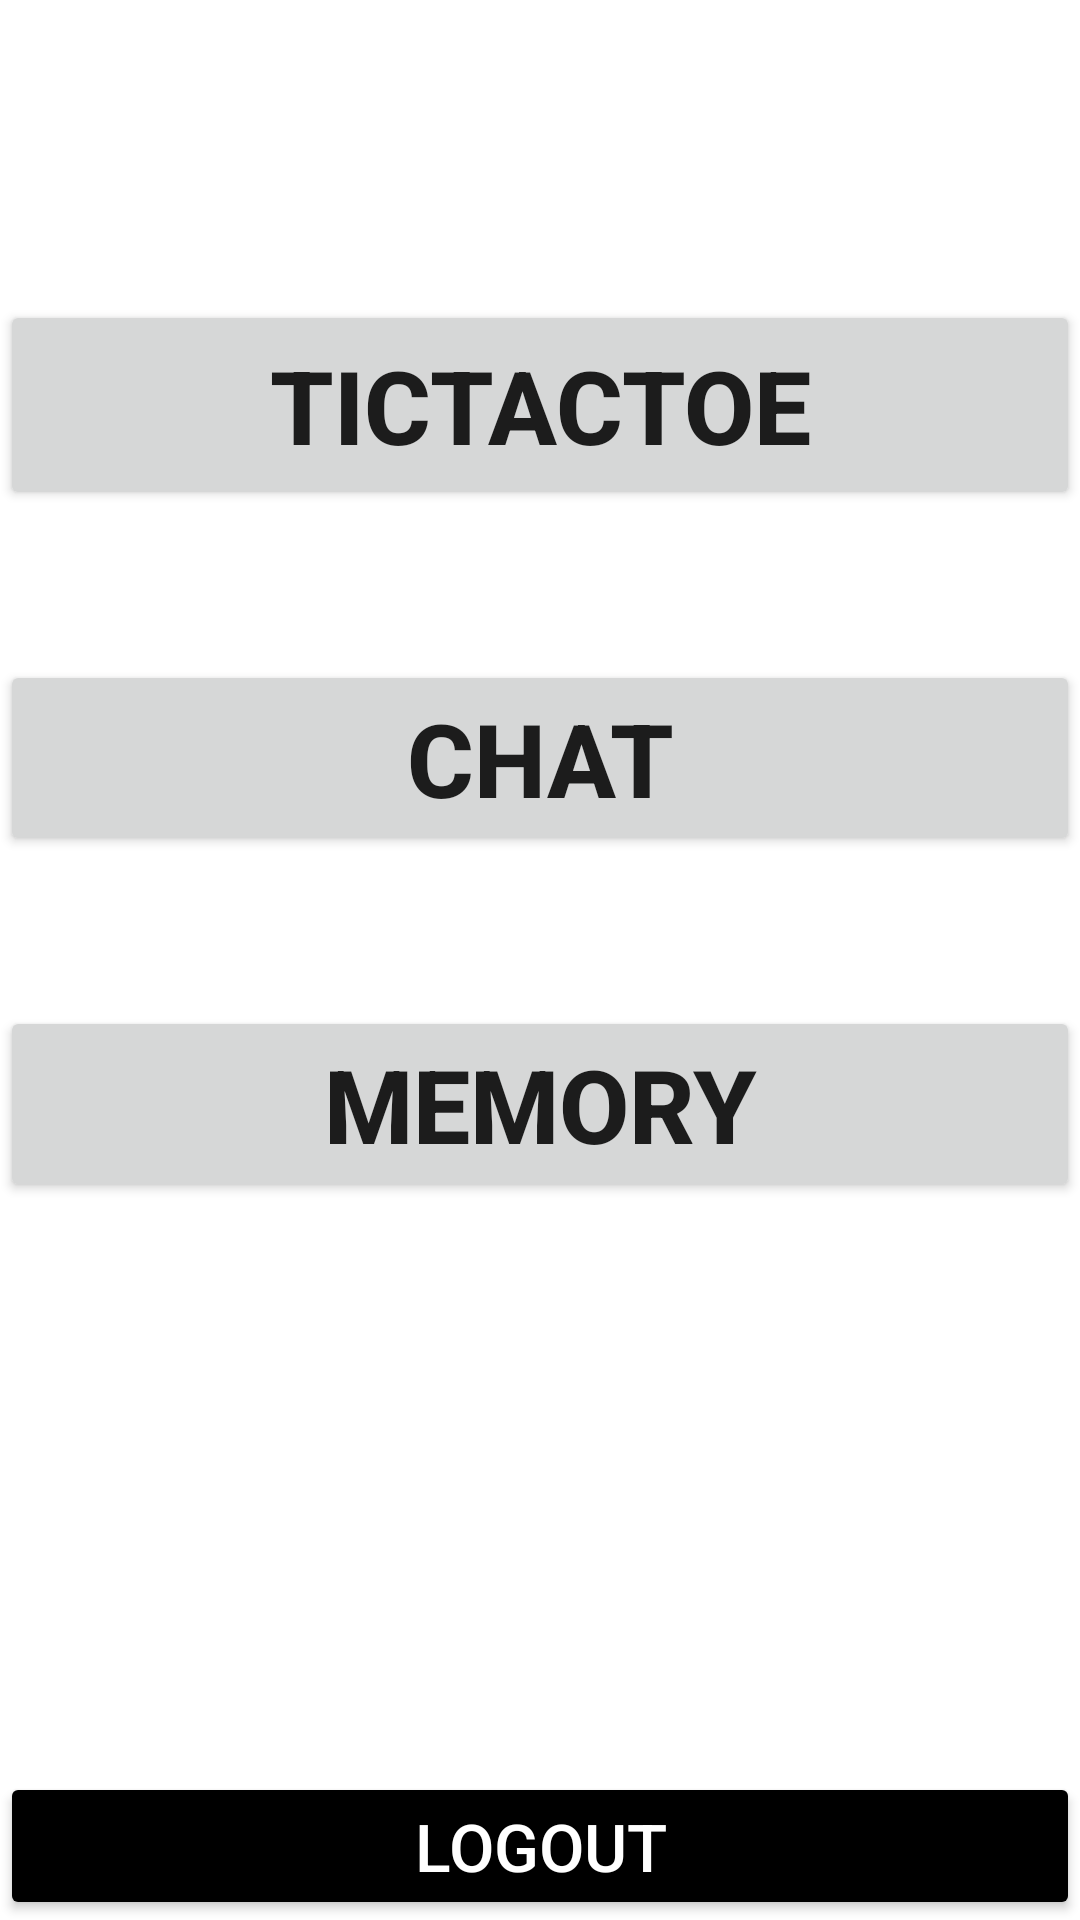

Android layout source for this screen:
<!-- AndroidManifest.xml: application theme Theme.Design.Light.NoActionBar -->
<!-- res/layout/activity_main.xml -->
<?xml version="1.0" encoding="utf-8"?>
<RelativeLayout xmlns:android="http://schemas.android.com/apk/res/android"
    xmlns:app="http://schemas.android.com/apk/res-auto"
    xmlns:tools="http://schemas.android.com/tools"
    android:layout_width="match_parent"
    android:layout_height="match_parent"
    tools:context=".MainActivity"
    android:background="@color/white">


    <Button
        android:id="@+id/logout"
        android:layout_width="match_parent"
        android:layout_height="wrap_content"
        android:layout_alignParentBottom="true"
        android:layout_marginTop="200dp"
        android:backgroundTint="@color/black"
        android:padding="10dp"
        android:text="LogOut"
        android:textColor="@color/white"
        android:textSize="22sp"
        app:layout_constraintTop_toBottomOf="@+id/btn_chat"
        tools:layout_editor_absoluteX="0dp" />

    <LinearLayout
        android:layout_width="wrap_content"
        android:layout_height="match_parent">

    </LinearLayout>

    <Button
        android:id="@+id/TicTacToe"
        android:layout_width="match_parent"
        android:layout_height="70dp"
        android:layout_marginTop="100dp"
        android:gravity="center"
        android:text="TicTacToe"
        android:textSize="34sp"
        android:textStyle="bold"
        tools:layout_editor_absoluteX="0dp"
        tools:layout_editor_absoluteY="81dp" />

    <Button
        android:id="@+id/btn_chat"
        android:layout_width="match_parent"
        android:layout_height="wrap_content"
        android:layout_below="@+id/TicTacToe"
        android:layout_marginTop="50dp"
        android:gravity="center"
        android:text="Chat"
        android:textSize="34sp"
        android:textStyle="bold"
        app:layout_constraintTop_toBottomOf="@+id/TicTacToe"
        tools:layout_editor_absoluteX="105dp" />

    <Button
        android:id="@+id/btn_memory"
        android:layout_width="match_parent"
        android:layout_height="wrap_content"
        android:layout_below="@+id/btn_chat"
        android:layout_marginTop="50dp"
        android:gravity="center"
        android:text="Memory"
        android:textSize="34sp"
        android:textStyle="bold"
        app:layout_constraintTop_toBottomOf="@+id/btn_chat"
        tools:layout_editor_absoluteX="105dp" />


</RelativeLayout>
<!-- resources referenced by this layout -->
<resources>
  <color name="black">#FF000000</color>
  <color name="white">#FFFFFFFF</color>
</resources>
